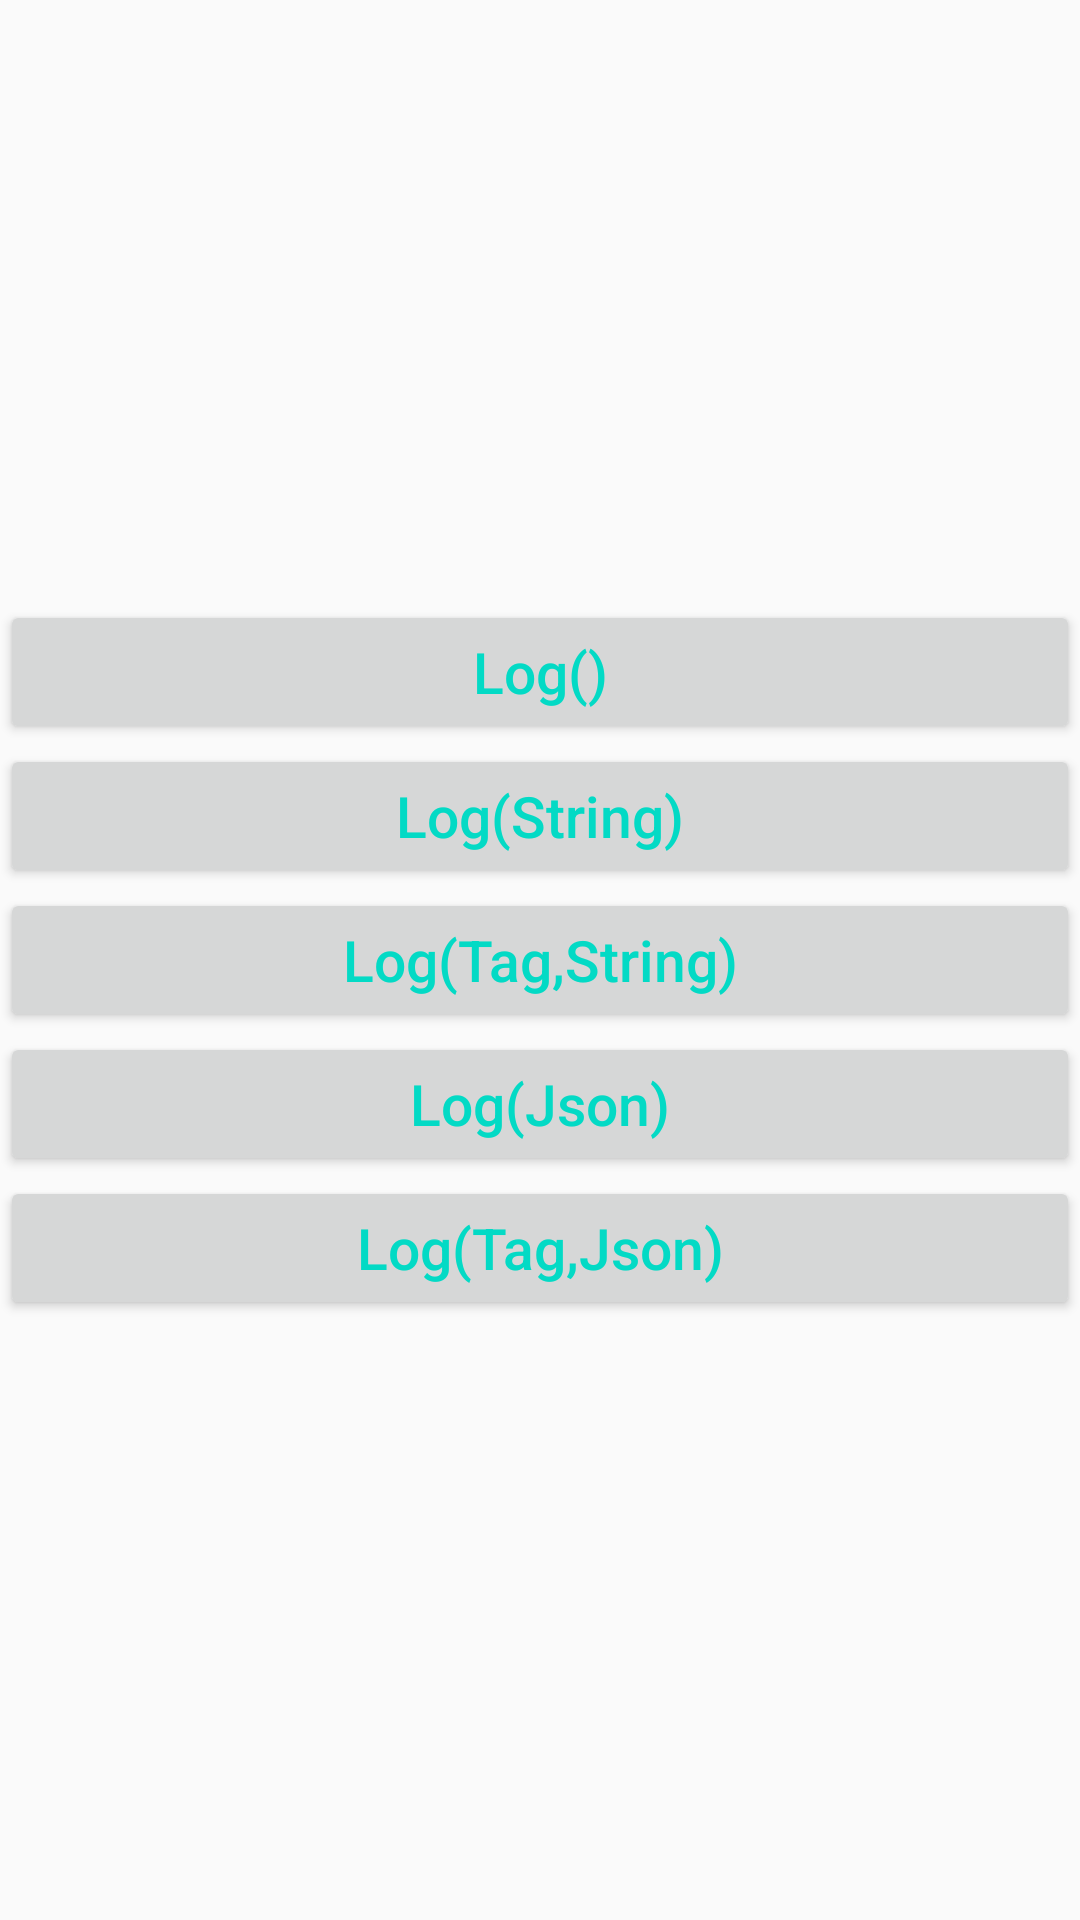

Layout XML and referenced resources for this Android screen:
<!-- AndroidManifest.xml: application theme AppTheme -->
<!-- res/layout/act_klog.xml -->
<?xml version="1.0" encoding="utf-8"?>
<LinearLayout
    xmlns:android="http://schemas.android.com/apk/res/android"
    xmlns:app="http://schemas.android.com/apk/res-auto"
    xmlns:tools="http://schemas.android.com/tools"
    android:layout_width="match_parent"
    android:layout_height="match_parent"
    android:gravity="center"
    android:orientation="vertical"
    tools:context="com.example.librarylearning.klog.KlogActivity">

    <Button
        style="@style/btnTheme"
        android:layout_width="match_parent"
        android:layout_height="wrap_content"
        android:onClick="log1"
        android:text="Log()"/>

    <Button
        style="@style/btnTheme"
        android:layout_width="match_parent"
        android:layout_height="wrap_content"
        android:onClick="log2"
        android:text="Log(String)"/>

    <Button
        style="@style/btnTheme"
        android:layout_width="match_parent"
        android:layout_height="wrap_content"
        android:onClick="log3"
        android:text="Log(Tag,String)"/>

    <Button
        style="@style/btnTheme"
        android:layout_width="match_parent"
        android:layout_height="wrap_content"
        android:onClick="log4"
        android:text="Log(Json)"/>

    <Button
        style="@style/btnTheme"
        android:layout_width="match_parent"
        android:layout_height="wrap_content"
        android:onClick="log5"
        android:text="Log(Tag,Json)"/>
</LinearLayout>
<!-- resources referenced by this layout -->
<resources>
  <style name="btnTheme">
          <item name="android:textSize">19sp</item>
          <item name="android:textColor">@color/colorAccent</item>
          <item name="android:textAllCaps">false</item>
      </style>
  <style name="AppTheme" parent="Theme.AppCompat.Light.DarkActionBar">
          
          <item name="colorPrimary">@color/colorPrimary</item>
          <item name="colorPrimaryDark">@color/colorPrimaryDark</item>
          <item name="colorAccent">@color/colorAccent</item>
      </style>
  <!-- not gathered from this repository: default colours our renderer supplied (Android Studio template values) -->
  <color name="colorPrimary">#FF6200EE</color>
  <color name="colorPrimaryDark">#FF3700B3</color>
  <color name="colorAccent">#FF03DAC5</color>
</resources>
